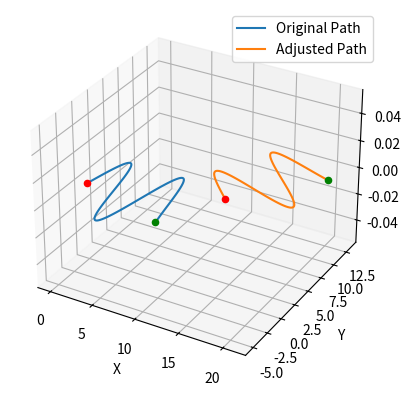

Write the Python code that produced this figure.
import numpy as np
import matplotlib.pyplot as plt
from mpl_toolkits.mplot3d import Axes3D
from scipy.interpolate import CubicSpline


def create_sine_wave_waypoints(num_points=100, amplitude=5, frequency=1, length=10):
    """Generate waypoints along a sine wave in 3D."""
    x = np.linspace(0, length, num_points)
    y = amplitude * np.sin(frequency * x)
    z = np.zeros_like(x)  # Keep z constant for simplicity
    return np.column_stack((x, y, z))


def fit_spline(waypoints):
    """Fit cubic splines to 3D waypoints."""
    t = np.linspace(0, 1, len(waypoints))
    splines = [CubicSpline(t, waypoints[:, dim]) for dim in range(3)]
    return splines


def evaluate_spline(splines, num_points=100):
    """Evaluate cubic splines to generate smooth path."""
    t_new = np.linspace(0, 1, num_points)
    return np.array([spline(t_new) for spline in splines]).T


def rotate_about_z(points, theta):
    """Rotate points around the Z-axis by theta degrees."""
    theta = np.deg2rad(theta)  # Convert to radians
    rotation_matrix = np.array([
        [np.cos(theta), -np.sin(theta), 0],
        [np.sin(theta), np.cos(theta), 0],
        [0, 0, 1]
    ])
    return np.dot(points, rotation_matrix.T)


def translate(points, offset):
    """Translate points by a given offset."""
    return points + offset


def adjust_path(waypoints, new_start, new_end):
    """Adjust the path to a new start and end position."""
    orig_start = waypoints[0]
    orig_end = waypoints[-1]

    translation_vector = new_start - orig_start
    translated_points = translate(waypoints, translation_vector)

    orig_vector = orig_end - orig_start
    new_vector = new_end - new_start
    orig_angle = np.arctan2(orig_vector[1], orig_vector[0])
    new_angle = np.arctan2(new_vector[1], new_vector[0])
    rotation_angle = np.rad2deg(new_angle - orig_angle)

    rotated_translated_points = rotate_about_z(translated_points, rotation_angle)
    return rotated_translated_points


def plot_3d_path(paths, labels=['Original Path', 'Adjusted Path']):
    fig = plt.figure()
    ax = fig.add_subplot(111, projection='3d')
    for path, label in zip(paths, labels):
        ax.plot(path[:, 0], path[:, 1], path[:, 2], label=label)
        ax.scatter(path[0, 0], path[0, 1], path[0, 2], color='red')  # Start point
        ax.scatter(path[-1, 0], path[-1, 1], path[-1, 2], color='green')  # End point
    ax.set_xlabel('X')
    ax.set_ylabel('Y')
    ax.set_zlabel('Z')
    ax.legend()
    plt.show()


def main():
    # Create sine wave waypoints
    waypoints = create_sine_wave_waypoints()

    # Fit spline to waypoints and evaluate for a smooth path
    splines = fit_spline(waypoints)
    smooth_path = evaluate_spline(splines)

    # Define new start and end points for the sine wave
    new_start = np.array([10, -10, 0])
    new_end = np.array([20, 0, 0])

    # Adjust waypoints and re-fit/re-evaluate the spline
    adjusted_waypoints = adjust_path(waypoints, new_start, new_end)
    adjusted_splines = fit_spline(adjusted_waypoints)
    adjusted_smooth_path = evaluate_spline(adjusted_splines)

    # Plot both paths
    plot_3d_path([smooth_path, adjusted_smooth_path])


if __name__ == "__main__":
    main()
